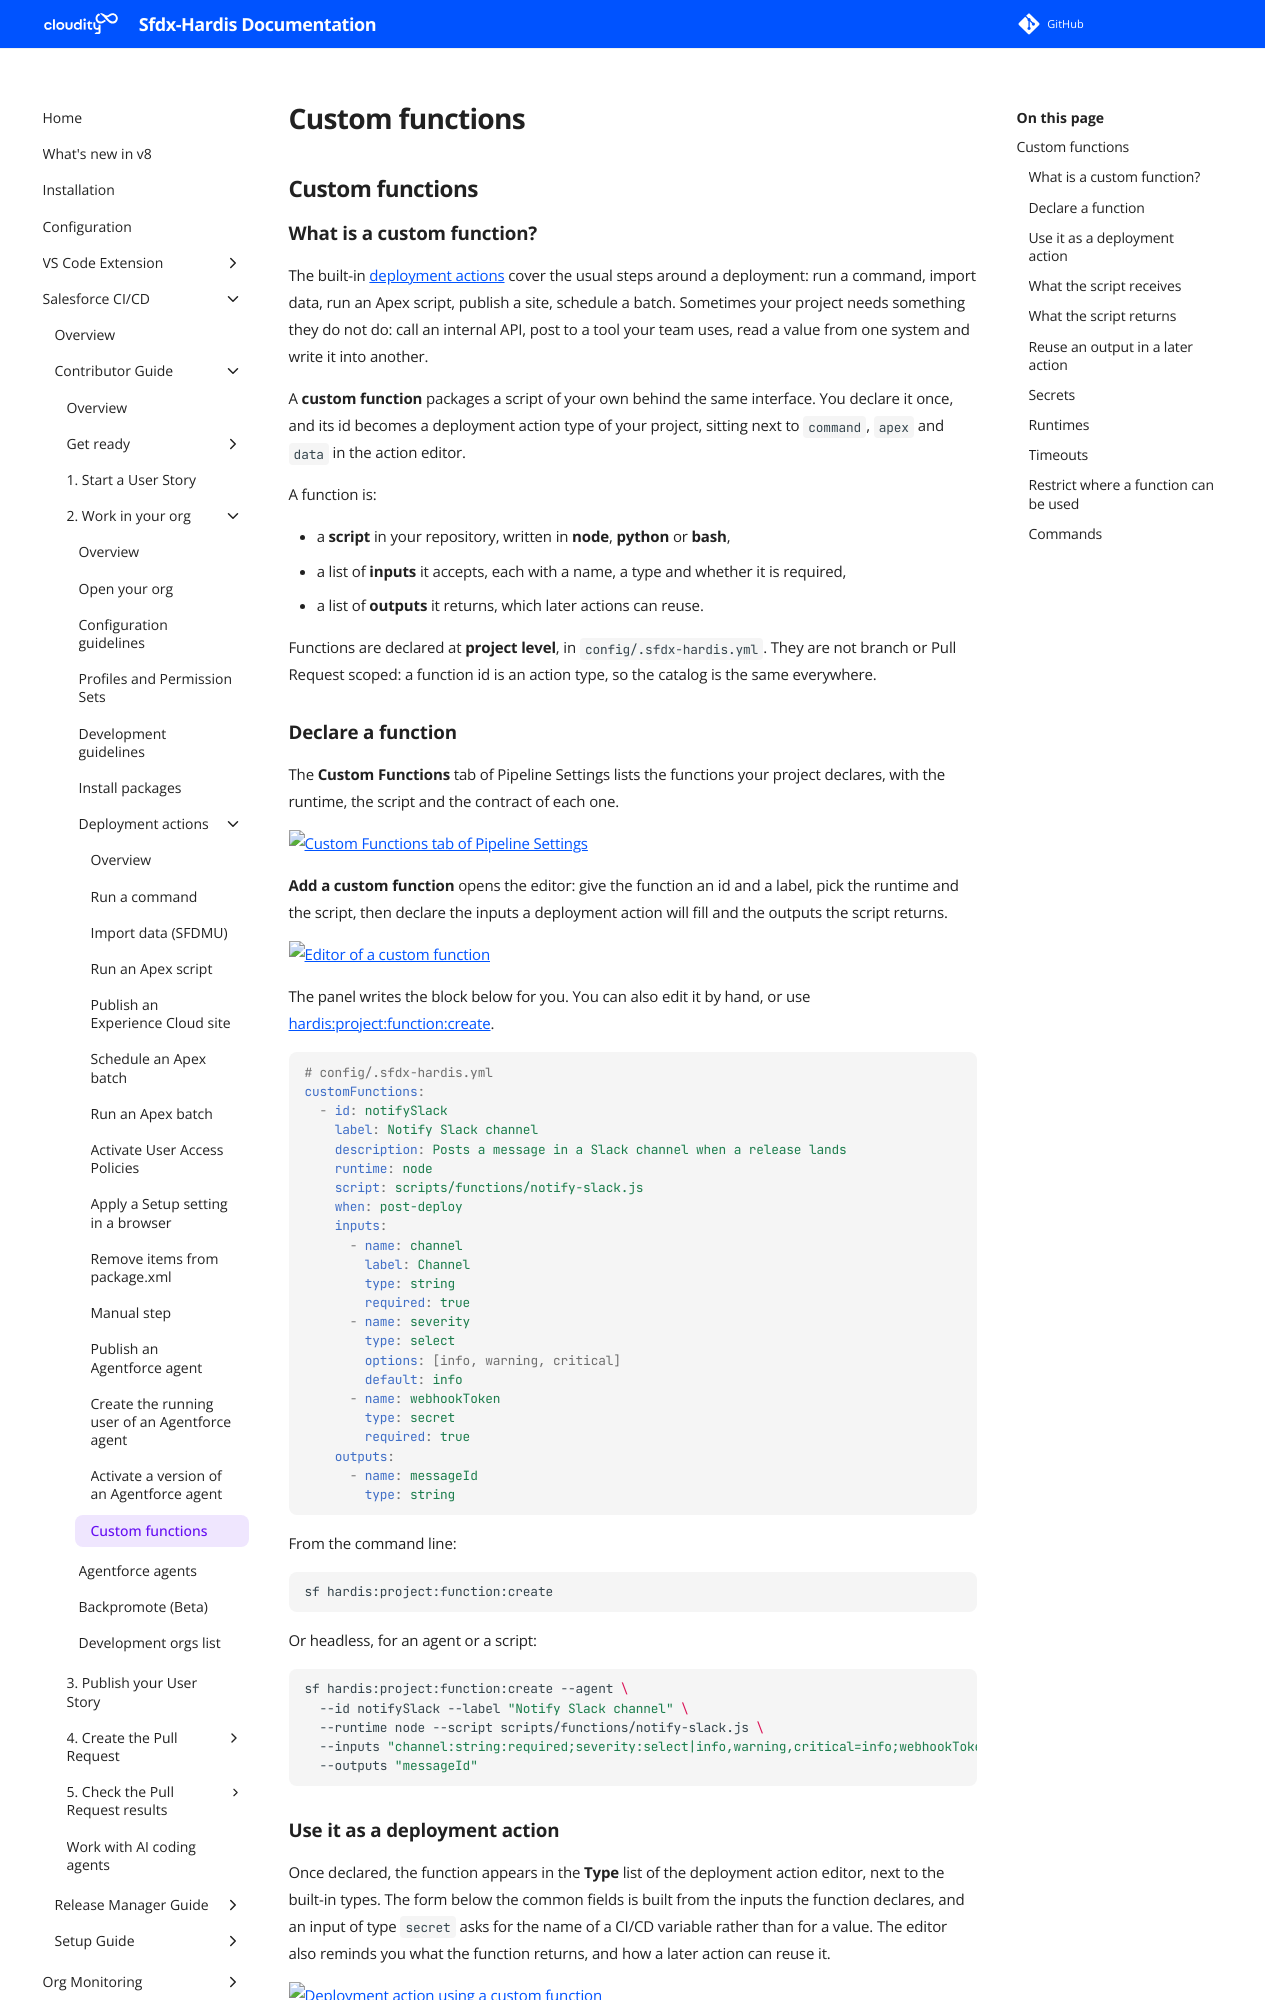

repository: hardisgroupcom/sfdx-hardis · page: salesforce-devops-work-on-user-story-custom-functions/index.html · generator: mkdocs

---
title: Custom functions on a Salesforce CI/CD project
description: "Package a node, python or bash script behind a typed contract and use it as a deployment action type of your project"
---
<!-- markdownlint-disable MD013 -->

## Custom functions

### What is a custom function?

The built-in [deployment actions](salesforce-devops-work-on-user-story-deployment-actions.md) cover the usual steps around a deployment: run a command, import data, run an Apex script, publish a site, schedule a batch. Sometimes your project needs something they do not do: call an internal API, post to a tool your team uses, read a value from one system and write it into another.

A **custom function** packages a script of your own behind the same interface. You declare it once, and its id becomes a deployment action type of your project, sitting next to `command`, `apex` and `data` in the action editor.

A function is:

- a **script** in your repository, written in **node**, **python** or **bash**,
- a list of **inputs** it accepts, each with a name, a type and whether it is required,
- a list of **outputs** it returns, which later actions can reuse.

Functions are declared at **project level**, in `config/.sfdx-hardis.yml`. They are not branch or Pull Request scoped: a function id is an action type, so the catalog is the same everywhere.

### Declare a function

The **Custom Functions** tab of Pipeline Settings lists the functions your project declares, with the runtime, the script and the contract of each one.

![Custom Functions tab of Pipeline Settings](assets/images/screenshot-custom-functions-tab.jpg)

**Add a custom function** opens the editor: give the function an id and a label, pick the runtime and the script, then declare the inputs a deployment action will fill and the outputs the script returns.

![Editor of a custom function](assets/images/screenshot-custom-function-editor.jpg)

The panel writes the block below for you. You can also edit it by hand, or use [hardis:project:function:create](hardis/project/function/create.md).

```yaml
# config/.sfdx-hardis.yml
customFunctions:
  - id: notifySlack
    label: Notify Slack channel
    description: Posts a message in a Slack channel when a release lands
    runtime: node
    script: scripts/functions/notify-slack.js
    when: post-deploy
    inputs:
      - name: channel
        label: Channel
        type: string
        required: true
      - name: severity
        type: select
        options: [info, warning, critical]
        default: info
      - name: webhookToken
        type: secret
        required: true
    outputs:
      - name: messageId
        type: string
```

From the command line:

```sh
sf hardis:project:function:create
```

Or headless, for an agent or a script:

```sh
sf hardis:project:function:create --agent \
  --id notifySlack --label "Notify Slack channel" \
  --runtime node --script scripts/functions/notify-slack.js \
  --inputs "channel:string:required;severity:select|info,warning,critical=info;webhookToken:secret:required" \
  --outputs "messageId"
```
